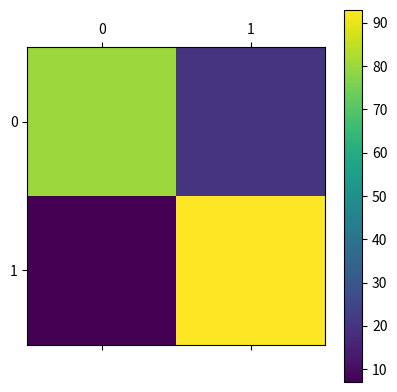
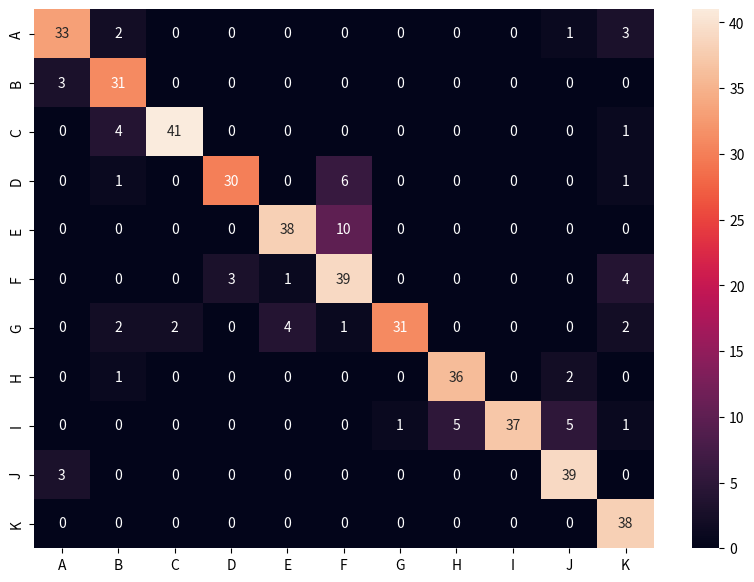

Recreate these plots in Python, in order.
import matplotlib.pyplot as plt     
array = [[80,20],
        [7,93]]

plt.matshow(array)

plt.colorbar()

plt.show()

input()


import seaborn as sn
import pandas as pd
import matplotlib.pyplot as plt
array = [[33,2,0,0,0,0,0,0,0,1,3], 
        [3,31,0,0,0,0,0,0,0,0,0], 
        [0,4,41,0,0,0,0,0,0,0,1], 
        [0,1,0,30,0,6,0,0,0,0,1], 
        [0,0,0,0,38,10,0,0,0,0,0], 
        [0,0,0,3,1,39,0,0,0,0,4], 
        [0,2,2,0,4,1,31,0,0,0,2],
        [0,1,0,0,0,0,0,36,0,2,0], 
        [0,0,0,0,0,0,1,5,37,5,1], 
        [3,0,0,0,0,0,0,0,0,39,0], 
        [0,0,0,0,0,0,0,0,0,0,38]]
df_cm = pd.DataFrame(array, index = [i for i in "ABCDEFGHIJK"],
                  columns = [i for i in "ABCDEFGHIJK"])
plt.figure(figsize = (10,7))


sn.heatmap(df_cm, annot=True)

plt.show()

input()




